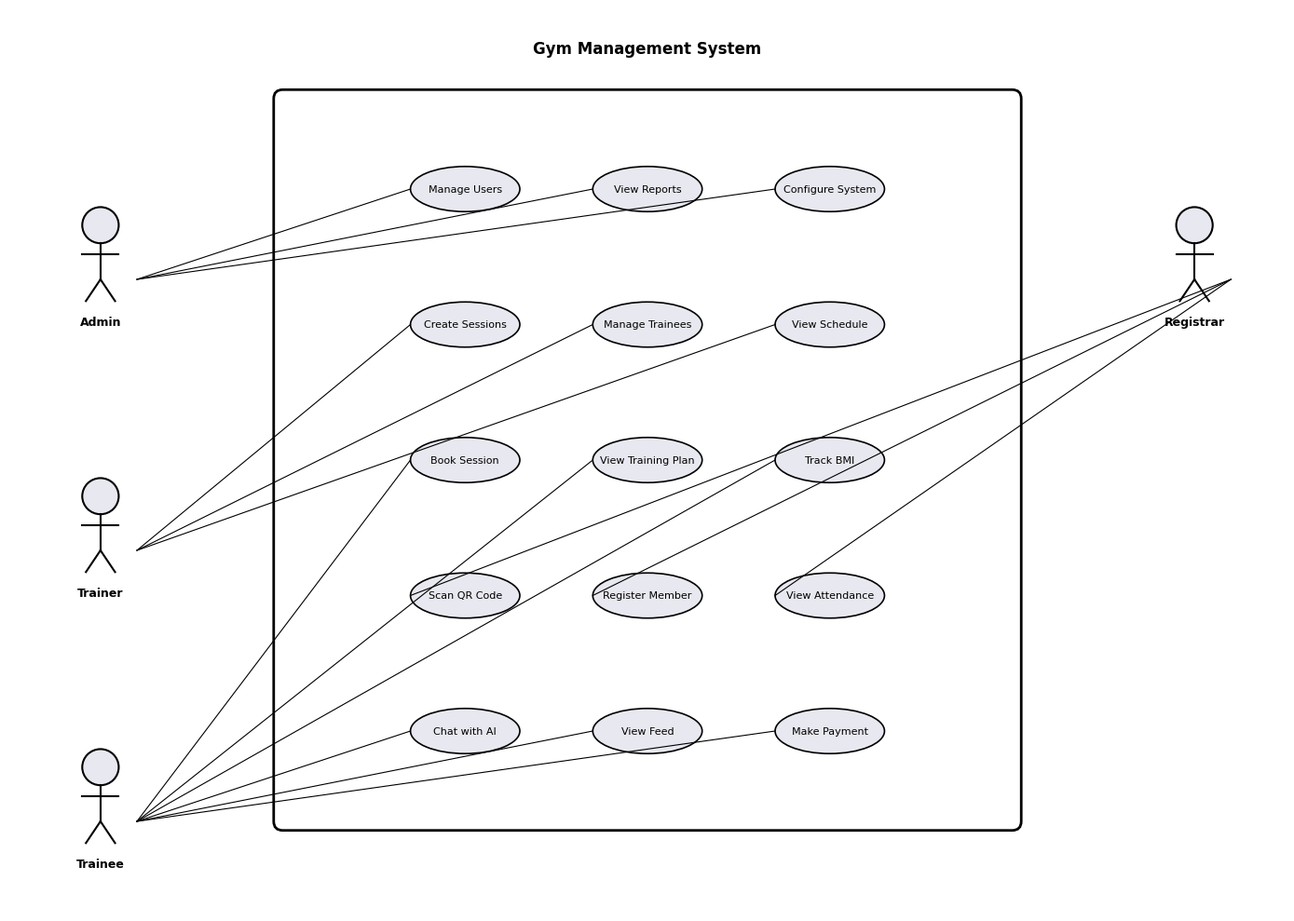

Generate this figure with matplotlib: (Note: this script raises an exception after producing the figure.)
import matplotlib.pyplot as plt
import matplotlib.patches as mpatches
from matplotlib.patches import FancyBboxPatch, Circle, Rectangle
import numpy as np

# Set up the style to match the original diagrams
plt.rcParams['font.family'] = 'Arial'
plt.rcParams['font.size'] = 10

# Color scheme matching the original
ACTOR_COLOR = '#E8E8F0'
BOUNDARY_COLOR = '#E8E8F0'
CONTROL_COLOR = '#E8E8F0'
ENTITY_COLOR = '#E8E8F0'
ARROW_COLOR = '#000000'
BG_COLOR = '#FFFFFF'

def draw_actor(ax, x, y, label, size=0.3):
    """Draw a stick figure actor"""
    # Head
    circle = Circle((x, y + size*1.5), size*0.5, facecolor=ACTOR_COLOR, edgecolor='black', linewidth=1.5)
    ax.add_patch(circle)
    # Body
    ax.plot([x, x], [y + size, y], 'k-', linewidth=1.5)
    # Arms
    ax.plot([x - size*0.5, x + size*0.5], [y + size*0.7, y + size*0.7], 'k-', linewidth=1.5)
    # Legs
    ax.plot([x, x - size*0.4], [y, y - size*0.6], 'k-', linewidth=1.5)
    ax.plot([x, x + size*0.4], [y, y - size*0.6], 'k-', linewidth=1.5)
    # Label
    ax.text(x, y - size, label, ha='center', va='top', fontsize=9, fontweight='bold')

def draw_boundary(ax, x, y, label, size=0.25):
    """Draw a boundary object (circle with line)"""
    circle = Circle((x, y), size, facecolor=BOUNDARY_COLOR, edgecolor='black', linewidth=1.5)
    ax.add_patch(circle)
    ax.plot([x - size*0.7, x + size*0.7], [y, y], 'k-', linewidth=1.5)
    ax.text(x, y - size*1.5, label, ha='center', va='top', fontsize=9)

def draw_control(ax, x, y, label, size=0.25):
    """Draw a control object (circle with arrow)"""
    circle = Circle((x, y), size, facecolor=CONTROL_COLOR, edgecolor='black', linewidth=1.5)
    ax.add_patch(circle)
    # Arrow inside
    ax.annotate('', xy=(x + size*0.5, y + size*0.3), xytext=(x - size*0.3, y - size*0.3),
                arrowprops=dict(arrowstyle='->', color='black', lw=1.5))
    ax.text(x, y - size*1.5, label, ha='center', va='top', fontsize=9)

def draw_entity(ax, x, y, label, size=0.25):
    """Draw an entity object (circle)"""
    circle = Circle((x, y), size, facecolor=ENTITY_COLOR, edgecolor='black', linewidth=1.5)
    ax.add_patch(circle)
    ax.text(x, y - size*1.5, label, ha='center', va='top', fontsize=9)

def draw_lifeline(ax, x, y_top, y_bottom):
    """Draw a dashed lifeline"""
    ax.plot([x, x], [y_top, y_bottom], 'k--', linewidth=0.8, alpha=0.5)

def draw_message(ax, x1, y1, x2, y2, label, solid=True):
    """Draw a message arrow"""
    if solid:
        ax.annotate('', xy=(x2, y2), xytext=(x1, y1),
                    arrowprops=dict(arrowstyle='->', color='black', lw=1.2))
    else:
        ax.annotate('', xy=(x2, y2), xytext=(x1, y1),
                    arrowprops=dict(arrowstyle='->', color='black', lw=1.2, linestyle='dashed'))
    # Label
    mid_x = (x1 + x2) / 2
    mid_y = (y1 + y2) / 2
    ax.text(mid_x, mid_y + 0.1, label, ha='center', va='bottom', fontsize=8)

def draw_activation(ax, x, y_top, y_bottom, width=0.15):
    """Draw an activation box"""
    rect = Rectangle((x - width/2, y_bottom), width, y_top - y_bottom,
                     facecolor='white', edgecolor='black', linewidth=1)
    ax.add_patch(rect)

def draw_alt_frame(ax, x, y, width, height, conditions):
    """Draw an alt fragment frame"""
    rect = Rectangle((x, y), width, height, facecolor='none', edgecolor='black', linewidth=1.5)
    ax.add_patch(rect)
    # Label
    ax.text(x + 0.1, y + height - 0.2, 'alt', fontsize=9, fontweight='bold')
    # Conditions
    for i, cond in enumerate(conditions):
        cond_y = y + height - 0.5 - i * 0.8
        ax.plot([x, x + width], [cond_y, cond_y], 'k--', linewidth=0.8)
        ax.text(x + 0.2, cond_y + 0.1, f'[{cond}]', fontsize=8, fontweight='bold')

# Create Use Case Diagram
fig, ax = plt.subplots(figsize=(14, 10))
ax.set_xlim(0, 14)
ax.set_ylim(0, 10)
ax.axis('off')

# System boundary
rect = FancyBboxPatch((3, 1), 8, 8, boxstyle="round,pad=0.1", facecolor='none', edgecolor='black', linewidth=2)
ax.add_patch(rect)
ax.text(7, 9.5, 'Gym Management System', ha='center', fontsize=12, fontweight='bold')

# Actors
draw_actor(ax, 1, 7, 'Admin', 0.4)
draw_actor(ax, 1, 4, 'Trainer', 0.4)
draw_actor(ax, 1, 1, 'Trainee', 0.4)
draw_actor(ax, 13, 7, 'Registrar', 0.4)

# Use cases (ellipses)
use_cases = [
    (5, 8, 'Manage Users'),
    (7, 8, 'View Reports'),
    (9, 8, 'Configure System'),
    (5, 6.5, 'Create Sessions'),
    (7, 6.5, 'Manage Trainees'),
    (9, 6.5, 'View Schedule'),
    (5, 5, 'Book Session'),
    (7, 5, 'View Training Plan'),
    (9, 5, 'Track BMI'),
    (5, 3.5, 'Scan QR Code'),
    (7, 3.5, 'Register Member'),
    (9, 3.5, 'View Attendance'),
    (5, 2, 'Chat with AI'),
    (7, 2, 'View Feed'),
    (9, 2, 'Make Payment'),
]

for x, y, label in use_cases:
    ellipse = mpatches.Ellipse((x, y), 1.2, 0.5, facecolor='#E8E8F0', edgecolor='black', linewidth=1.2)
    ax.add_patch(ellipse)
    ax.text(x, y, label, ha='center', va='center', fontsize=8)

# Connect actors to use cases
connections = [
    (1, 7, 5, 8), (1, 7, 7, 8), (1, 7, 9, 8),
    (1, 4, 5, 6.5), (1, 4, 7, 6.5), (1, 4, 9, 6.5),
    (1, 1, 5, 5), (1, 1, 7, 5), (1, 1, 9, 5),
    (1, 1, 5, 2), (1, 1, 7, 2), (1, 1, 9, 2),
    (13, 7, 5, 3.5), (13, 7, 7, 3.5), (13, 7, 9, 3.5),
]

for x1, y1, x2, y2 in connections:
    ax.plot([x1 + 0.4, x2 - 0.6], [y1, y2], 'k-', linewidth=0.8)

plt.tight_layout()
plt.savefig('diagrams/01_use_case_diagram.png', dpi=150, bbox_inches='tight', facecolor='white')
plt.close()

print("Created Use Case Diagram")

# Create Registration Sequence Diagram
fig, ax = plt.subplots(figsize=(12, 8))
ax.set_xlim(0, 12)
ax.set_ylim(0, 8)
ax.axis('off')

# Participants
participants = [
    (1.5, 'Guest', 'actor'),
    (4, 'Signup Page', 'boundary'),
    (6.5, 'Auth Controller', 'control'),
    (9, 'User Model', 'entity'),
    (11, 'Email Service', 'entity'),
]

for x, label, ptype in participants:
    if ptype == 'actor':
        draw_actor(ax, x, 7.5, label, 0.3)
    elif ptype == 'boundary':
        draw_boundary(ax, x, 7.5, label, 0.25)
    elif ptype == 'control':
        draw_control(ax, x, 7.5, label, 0.25)
    else:
        draw_entity(ax, x, 7.5, label, 0.25)
    draw_lifeline(ax, x, 7, 0.5)

# Messages
messages = [
    (1.5, 6.8, 4, 6.8, '1. Select Register', True),
    (4, 6.5, 6.5, 6.5, '1.1 Submit form', True),
    (6.5, 6.2, 9, 6.2, '2. Create user', True),
    (9, 5.9, 6.5, 5.9, '2.1 User created', False),
    (6.5, 5.6, 11, 5.6, '3. Send welcome email', True),
    (11, 5.3, 6.5, 5.3, '3.1 Email sent', False),
    (6.5, 5.0, 4, 5.0, '4. Show success', False),
    (4, 4.7, 1.5, 4.7, '4.1 Redirect to home', False),
]

for x1, y1, x2, y2, label, solid in messages:
    draw_message(ax, x1, y1, x2, y2, label, solid)

plt.tight_layout()
plt.savefig('diagrams/02_registration_sequence.png', dpi=150, bbox_inches='tight', facecolor='white')
plt.close()

print("Created Registration Sequence Diagram")

# Create Login Sequence Diagram
fig, ax = plt.subplots(figsize=(12, 8))
ax.set_xlim(0, 12)
ax.set_ylim(0, 8)
ax.axis('off')

participants = [
    (1.5, 'User', 'actor'),
    (4, 'Login Page', 'boundary'),
    (6.5, 'Auth Controller', 'control'),
    (9, 'User Model', 'entity'),
]

for x, label, ptype in participants:
    if ptype == 'actor':
        draw_actor(ax, x, 7.5, label, 0.3)
    elif ptype == 'boundary':
        draw_boundary(ax, x, 7.5, label, 0.25)
    elif ptype == 'control':
        draw_control(ax, x, 7.5, label, 0.25)
    else:
        draw_entity(ax, x, 7.5, label, 0.25)
    draw_lifeline(ax, x, 7, 0.5)

messages = [
    (1.5, 6.8, 4, 6.8, '1. Enter credentials', True),
    (4, 6.5, 6.5, 6.5, '1.1 Submit login', True),
    (6.5, 6.2, 9, 6.2, '2. Validate credentials', True),
    (9, 5.9, 6.5, 5.9, '2.1 User found', False),
    (6.5, 5.6, 9, 5.6, '3. Check password', True),
    (9, 5.3, 6.5, 5.3, '3.1 Password valid', False),
    (6.5, 5.0, 4, 5.0, '4. Create session', False),
    (4, 4.7, 1.5, 4.7, '4.1 Redirect to dashboard', False),
]

for x1, y1, x2, y2, label, solid in messages:
    draw_message(ax, x1, y1, x2, y2, label, solid)

plt.tight_layout()
plt.savefig('diagrams/03_login_sequence.png', dpi=150, bbox_inches='tight', facecolor='white')
plt.close()

print("Created Login Sequence Diagram")

# Create Session Booking Sequence Diagram
fig, ax = plt.subplots(figsize=(12, 8))
ax.set_xlim(0, 12)
ax.set_ylim(0, 8)
ax.axis('off')

participants = [
    (1.5, 'Trainee', 'actor'),
    (4, 'Session List', 'boundary'),
    (6.5, 'Booking Controller', 'control'),
    (9, 'TrainingSession', 'entity'),
]

for x, label, ptype in participants:
    if ptype == 'actor':
        draw_actor(ax, x, 7.5, label, 0.3)
    elif ptype == 'boundary':
        draw_boundary(ax, x, 7.5, label, 0.25)
    elif ptype == 'control':
        draw_control(ax, x, 7.5, label, 0.25)
    else:
        draw_entity(ax, x, 7.5, label, 0.25)
    draw_lifeline(ax, x, 7, 0.5)

messages = [
    (1.5, 6.8, 4, 6.8, '1. View available sessions', True),
    (4, 6.5, 6.5, 6.5, '1.1 Get sessions', True),
    (6.5, 6.2, 9, 6.2, '2. Query sessions', True),
    (9, 5.9, 6.5, 5.9, '2.1 Return list', False),
    (6.5, 5.6, 4, 5.6, '3. Display sessions', False),
    (4, 5.3, 1.5, 5.3, '3.1 Show to trainee', False),
    (1.5, 5.0, 4, 5.0, '4. Select session', True),
    (4, 4.7, 6.5, 4.7, '4.1 Register request', True),
    (6.5, 4.4, 9, 4.4, '5. Check availability', True),
    (9, 4.1, 6.5, 4.1, '5.1 Slots available', False),
    (6.5, 3.8, 9, 3.8, '6. Add trainee', True),
    (9, 3.5, 6.5, 3.5, '6.1 Registration saved', False),
    (6.5, 3.2, 4, 3.2, '7. Confirm booking', False),
    (4, 2.9, 1.5, 2.9, '7.1 Show confirmation', False),
]

for x1, y1, x2, y2, label, solid in messages:
    draw_message(ax, x1, y1, x2, y2, label, solid)

plt.tight_layout()
plt.savefig('diagrams/04_session_booking_sequence.png', dpi=150, bbox_inches='tight', facecolor='white')
plt.close()

print("Created Session Booking Sequence Diagram")

# Create QR Attendance Sequence Diagram
fig, ax = plt.subplots(figsize=(12, 8))
ax.set_xlim(0, 12)
ax.set_ylim(0, 8)
ax.axis('off')

participants = [
    (1.5, 'Trainee', 'actor'),
    (4, 'QR Scanner', 'boundary'),
    (6.5, 'Attendance Controller', 'control'),
    (9, 'AttendanceLog', 'entity'),
]

for x, label, ptype in participants:
    if ptype == 'actor':
        draw_actor(ax, x, 7.5, label, 0.3)
    elif ptype == 'boundary':
        draw_boundary(ax, x, 7.5, label, 0.25)
    elif ptype == 'control':
        draw_control(ax, x, 7.5, label, 0.25)
    else:
        draw_entity(ax, x, 7.5, label, 0.25)
    draw_lifeline(ax, x, 7, 0.5)

messages = [
    (1.5, 6.8, 4, 6.8, '1. Show QR code', True),
    (4, 6.5, 6.5, 6.5, '1.1 Scan QR', True),
    (6.5, 6.2, 9, 6.2, '2. Lookup member', True),
    (9, 5.9, 6.5, 5.9, '2.1 Member found', False),
    (6.5, 5.6, 9, 5.6, '3. Check membership', True),
    (9, 5.3, 6.5, 5.3, '3.1 Membership active', False),
    (6.5, 5.0, 9, 5.0, '4. Create attendance log', True),
    (9, 4.7, 6.5, 4.7, '4.1 Log created', False),
    (6.5, 4.4, 4, 4.4, '5. Show success', False),
    (4, 4.1, 1.5, 4.1, '5.1 Check-in confirmed', False),
]

for x1, y1, x2, y2, label, solid in messages:
    draw_message(ax, x1, y1, x2, y2, label, solid)

plt.tight_layout()
plt.savefig('diagrams/05_qr_attendance_sequence.png', dpi=150, bbox_inches='tight', facecolor='white')
plt.close()

print("Created QR Attendance Sequence Diagram")

# Create AI Chat Sequence Diagram
fig, ax = plt.subplots(figsize=(12, 8))
ax.set_xlim(0, 12)
ax.set_ylim(0, 8)
ax.axis('off')

participants = [
    (1.5, 'User', 'actor'),
    (4, 'Chat Page', 'boundary'),
    (6.5, 'Chat Controller', 'control'),
    (9, 'Gemini API', 'entity'),
]

for x, label, ptype in participants:
    if ptype == 'actor':
        draw_actor(ax, x, 7.5, label, 0.3)
    elif ptype == 'boundary':
        draw_boundary(ax, x, 7.5, label, 0.25)
    elif ptype == 'control':
        draw_control(ax, x, 7.5, label, 0.25)
    else:
        draw_entity(ax, x, 7.5, label, 0.25)
    draw_lifeline(ax, x, 7, 0.5)

messages = [
    (1.5, 6.8, 4, 6.8, '1. Type question', True),
    (4, 6.5, 6.5, 6.5, '1.1 Send message', True),
    (6.5, 6.2, 9, 6.2, '2. Build context', True),
    (9, 5.9, 6.5, 5.9, '2.1 Context ready', False),
    (6.5, 5.6, 9, 5.6, '3. Call Gemini API', True),
    (9, 5.3, 6.5, 5.3, '3.1 AI response', False),
    (6.5, 5.0, 4, 5.0, '4. Return answer', False),
    (4, 4.7, 1.5, 4.7, '4.1 Display response', False),
]

for x1, y1, x2, y2, label, solid in messages:
    draw_message(ax, x1, y1, x2, y2, label, solid)

plt.tight_layout()
plt.savefig('diagrams/06_ai_chat_sequence.png', dpi=150, bbox_inches='tight', facecolor='white')
plt.close()

print("Created AI Chat Sequence Diagram")

# Create Member Management Sequence Diagram
fig, ax = plt.subplots(figsize=(12, 8))
ax.set_xlim(0, 12)
ax.set_ylim(0, 8)
ax.axis('off')

participants = [
    (1.5, 'Admin', 'actor'),
    (4, 'Member List', 'boundary'),
    (6.5, 'Member Controller', 'control'),
    (9, 'Names Model', 'entity'),
]

for x, label, ptype in participants:
    if ptype == 'actor':
        draw_actor(ax, x, 7.5, label, 0.3)
    elif ptype == 'boundary':
        draw_boundary(ax, x, 7.5, label, 0.25)
    elif ptype == 'control':
        draw_control(ax, x, 7.5, label, 0.25)
    else:
        draw_entity(ax, x, 7.5, label, 0.25)
    draw_lifeline(ax, x, 7, 0.5)

messages = [
    (1.5, 6.8, 4, 6.8, '1. View members', True),
    (4, 6.5, 6.5, 6.5, '1.1 Get member list', True),
    (6.5, 6.2, 9, 6.2, '2. Query members', True),
    (9, 5.9, 6.5, 5.9, '2.1 Return members', False),
    (6.5, 5.6, 4, 5.6, '3. Display list', False),
    (4, 5.3, 1.5, 5.3, '3.1 Show members', False),
    (1.5, 5.0, 4, 5.0, '4. Select member', True),
    (4, 4.7, 6.5, 4.7, '4.1 Edit request', True),
    (6.5, 4.4, 9, 4.4, '5. Update member', True),
    (9, 4.1, 6.5, 4.1, '5.1 Member updated', False),
    (6.5, 3.8, 4, 3.8, '6. Refresh list', False),
    (4, 3.5, 1.5, 3.5, '6.1 Show updated', False),
]

for x1, y1, x2, y2, label, solid in messages:
    draw_message(ax, x1, y1, x2, y2, label, solid)

plt.tight_layout()
plt.savefig('diagrams/07_member_management_sequence.png', dpi=150, bbox_inches='tight', facecolor='white')
plt.close()

print("Created Member Management Sequence Diagram")

print("\nAll sequence diagrams created successfully!")
print("Next: Creating activity diagrams, class diagrams, component diagram, and deployment diagram...")
